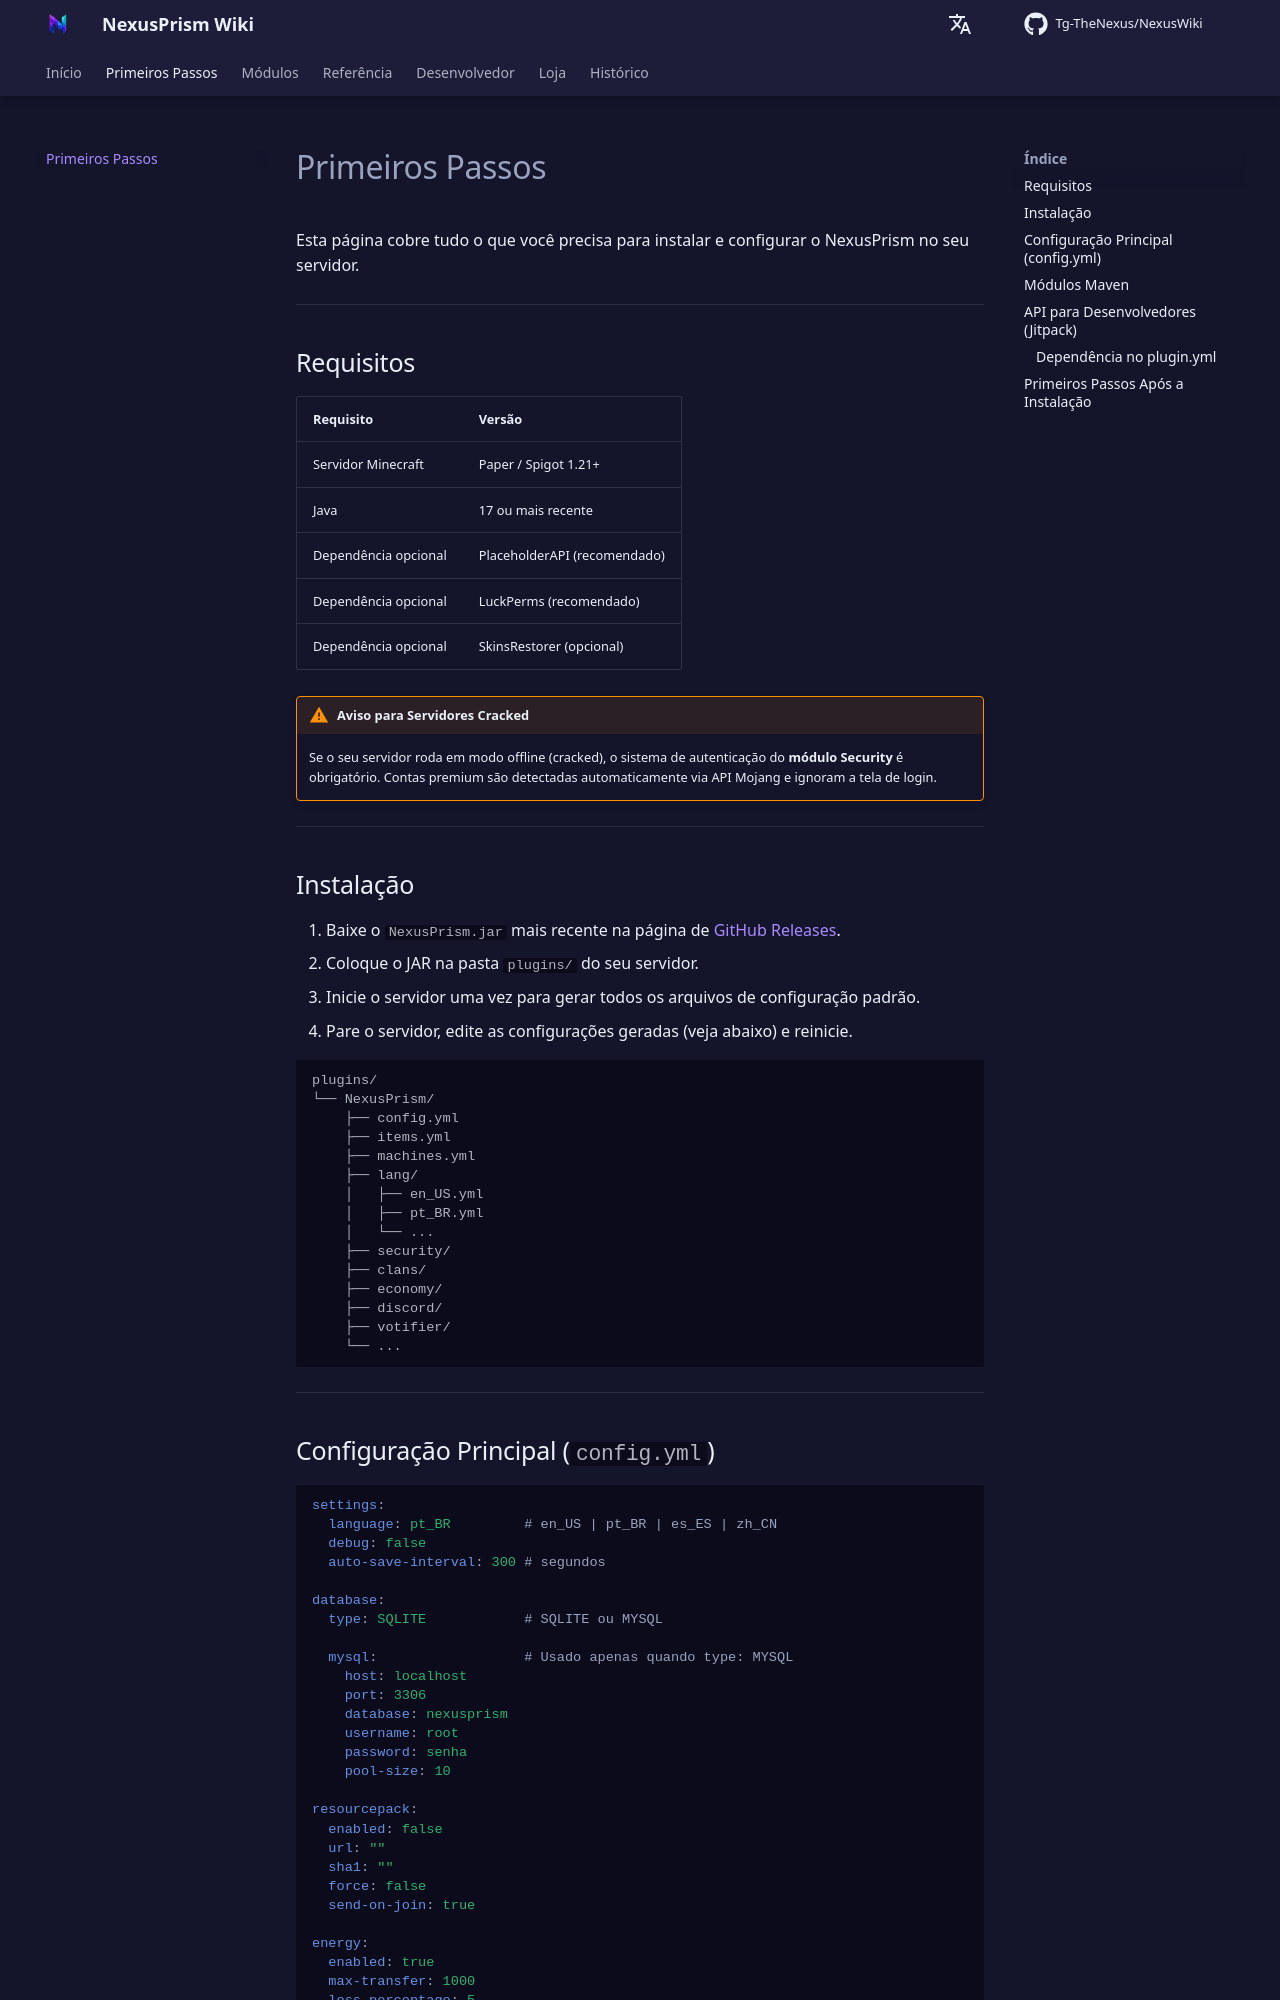

repository: Tg-TheNexus/NexusWiki · page: getting-started/index.html · generator: mkdocs

# Primeiros Passos

Esta página cobre tudo o que você precisa para instalar e configurar o NexusPrism no seu servidor.

---

## Requisitos

| Requisito | Versão |
| --- | --- |
| Servidor Minecraft | Paper / Spigot 1.21+ |
| Java | 17 ou mais recente |
| Dependência opcional | PlaceholderAPI (recomendado) |
| Dependência opcional | LuckPerms (recomendado) |
| Dependência opcional | SkinsRestorer (opcional) |

!!! warning "Aviso para Servidores Cracked"
    Se o seu servidor roda em modo offline (cracked), o sistema de autenticação do **módulo Security** é obrigatório. Contas premium são detectadas automaticamente via API Mojang e ignoram a tela de login.

---

## Instalação

1. Baixe o `NexusPrism.jar` mais recente na página de [GitHub Releases](https://github.com/Tg-TheNexus/NexusPrism/releases).
2. Coloque o JAR na pasta `plugins/` do seu servidor.
3. Inicie o servidor uma vez para gerar todos os arquivos de configuração padrão.
4. Pare o servidor, edite as configurações geradas (veja abaixo) e reinicie.

```text
plugins/
└── NexusPrism/
    ├── config.yml
    ├── items.yml
    ├── machines.yml
    ├── lang/
    │   ├── en_US.yml
    │   ├── pt_BR.yml
    │   └── ...
    ├── security/
    ├── clans/
    ├── economy/
    ├── discord/
    ├── votifier/
    └── ...
```

---

## Configuração Principal (`config.yml`)

```yaml
settings:
  language: pt_BR         # en_US | pt_BR | es_ES | zh_CN
  debug: false
  auto-save-interval: 300 # segundos

database:
  type: SQLITE            # SQLITE ou MYSQL

  mysql:                  # Usado apenas quando type: MYSQL
    host: localhost
    port: 3306
    database: nexusprism
    username: root
    password: senha
    pool-size: 10

resourcepack:
  enabled: false
  url: ""
  sha1: ""
  force: false
  send-on-join: true

energy:
  enabled: true
  max-transfer: 1000
  loss-percentage: 5
  tick-rate: 20

machines:
  enabled: true
  max-per-chunk: 50
  tick-rate: 20
```

---
